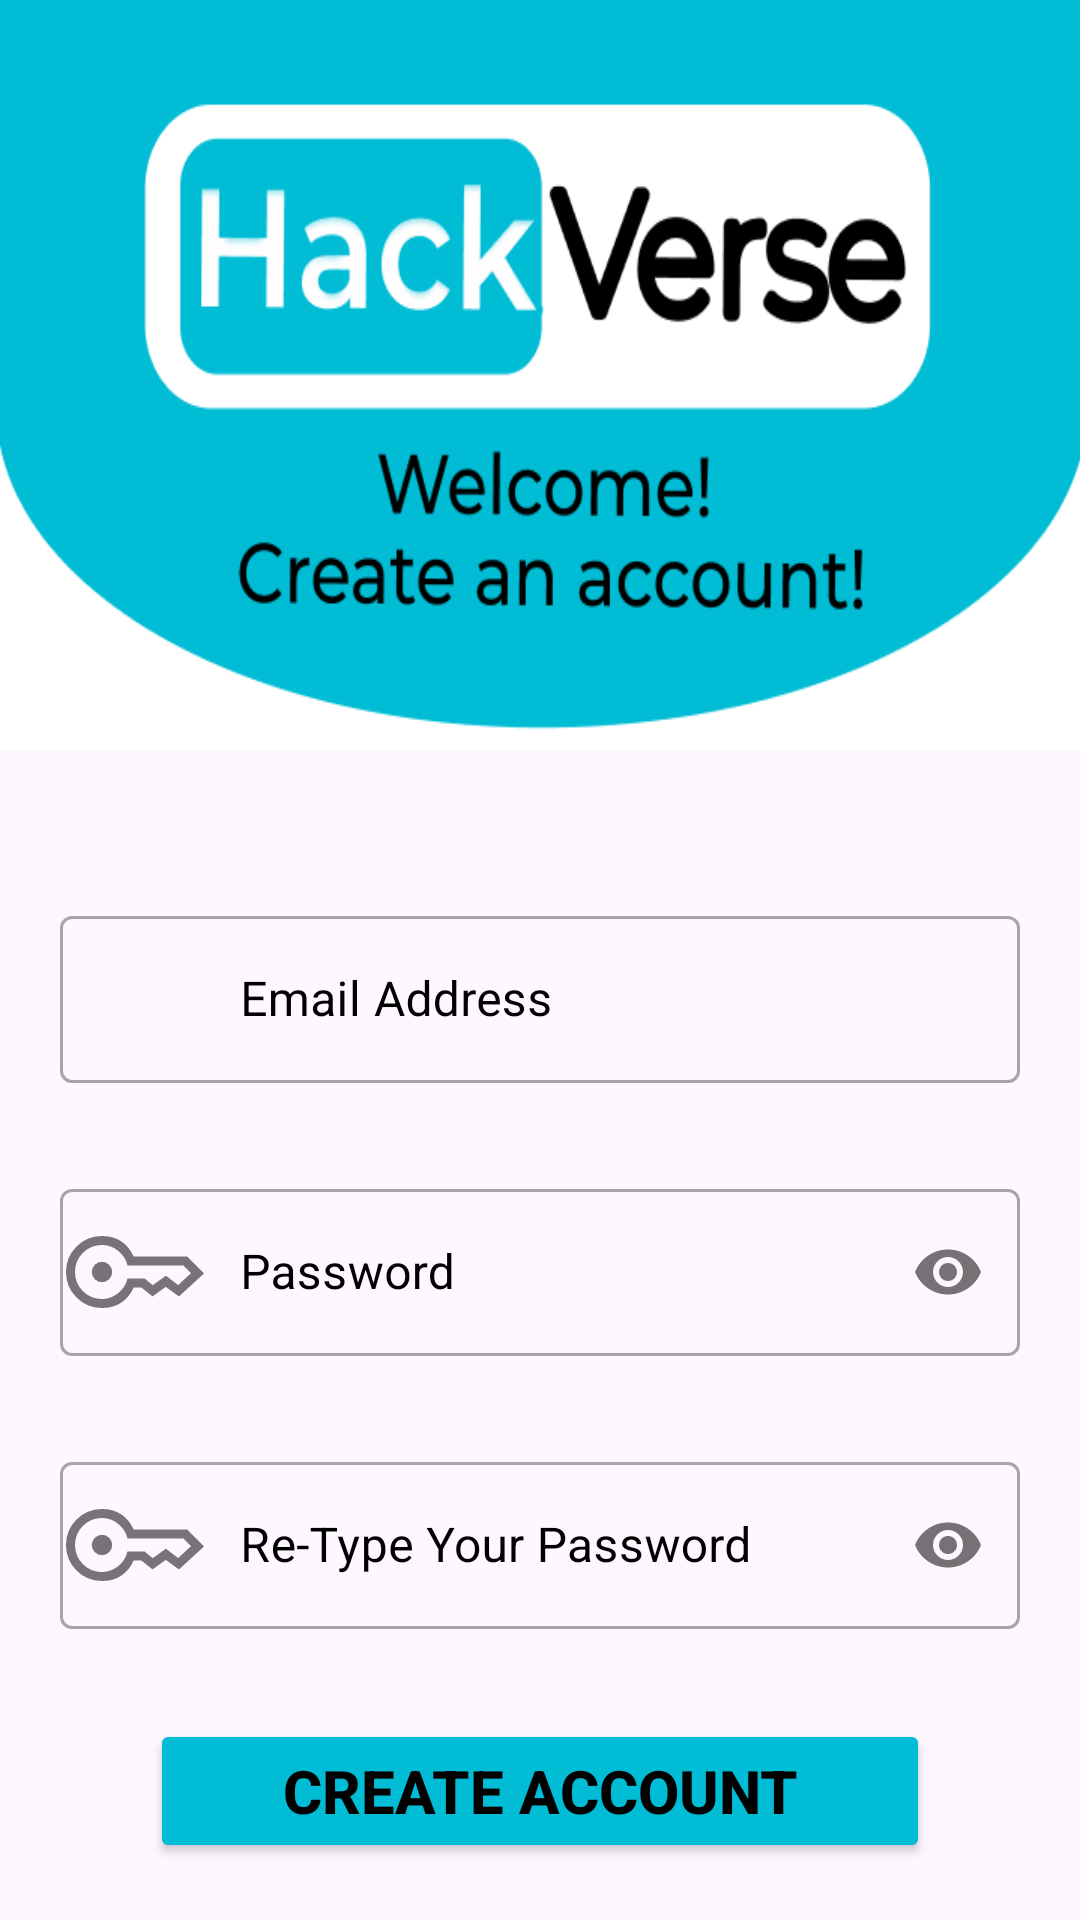

Here is an Android app screen rendered from its layout file. Give the layout XML and the strings, colors and styles it references.
<!-- AndroidManifest.xml: application theme Theme.HackVerse -->
<!-- res/layout/activity_signup.xml -->
<?xml version="1.0" encoding="utf-8"?>
<androidx.constraintlayout.widget.ConstraintLayout xmlns:android="http://schemas.android.com/apk/res/android"
    xmlns:app="http://schemas.android.com/apk/res-auto"
    xmlns:tools="http://schemas.android.com/tools"
    android:layout_width="match_parent"
    android:layout_height="match_parent"
    style="@style/background">

    <LinearLayout
        android:layout_width="match_parent"
        android:layout_height="wrap_content"
        android:orientation="vertical"
        app:layout_constraintBottom_toBottomOf="parent"
        app:layout_constraintEnd_toEndOf="parent"
        app:layout_constraintHorizontal_bias="0.0"
        app:layout_constraintStart_toStartOf="parent"
        app:layout_constraintTop_toTopOf="parent"
        app:layout_constraintVertical_bias="0.0">

        <ImageView
            android:id="@+id/imageView2"
            android:layout_width="match_parent"
            android:layout_height="250dp"

            android:scaleType="fitXY"
            app:srcCompat="@drawable/sign_up_page" />

        <com.google.android.material.textfield.TextInputLayout
            android:layout_width="match_parent"
            android:layout_height="match_parent"
            app:startIconDrawable="@drawable/email_logo"
            app:endIconMode="clear_text"
            android:layout_marginTop="50dp"
            android:layout_marginStart="20dp"
            android:layout_marginEnd="20dp"
            style="@style/SignInText">

            <com.google.android.material.textfield.TextInputEditText
                android:id="@+id/emailEt"
                android:layout_width="match_parent"
                android:layout_height="wrap_content"
                android:hint="Email Address"
                android:inputType="textEmailAddress"
                android:paddingStart="60dp" />
        </com.google.android.material.textfield.TextInputLayout>

        <com.google.android.material.textfield.TextInputLayout
            android:layout_width="match_parent"
            android:layout_height="match_parent"
            app:passwordToggleEnabled="true"
            app:startIconDrawable="@drawable/password_logo"
            android:layout_marginStart="20dp"
            android:layout_marginEnd="20dp"
            android:layout_marginTop="30dp"
            style="@style/SignInText">

            <com.google.android.material.textfield.TextInputEditText
                android:id="@+id/passwordEt"
                android:layout_width="match_parent"
                android:layout_height="wrap_content"
                android:hint="Password"

                android:inputType="textPassword"
                android:paddingStart="60dp" />
        </com.google.android.material.textfield.TextInputLayout>

        <com.google.android.material.textfield.TextInputLayout
            android:layout_width="match_parent"
            android:layout_height="match_parent"
            app:passwordToggleEnabled="true"
            android:layout_marginTop="30dp"
            app:startIconDrawable="@drawable/password_logo"
            android:layout_marginStart="20dp"
            android:layout_marginEnd="20dp"
            style="@style/SignInText">

            <com.google.android.material.textfield.TextInputEditText
                android:id="@+id/confirmPassword"
                android:layout_width="match_parent"
                android:layout_height="wrap_content"
                android:hint="Re-Type Your Password"
                android:inputType="textPassword"
                android:paddingStart="60dp"
                />
        </com.google.android.material.textfield.TextInputLayout>

        <Button
            android:id="@+id/createAccount"
            android:layout_width="match_parent"
            android:layout_height="wrap_content"
            android:layout_marginTop="30dp"
            android:text="Create Account"
            android:layout_marginStart="50dp"
            android:layout_marginEnd="50dp"
            android:backgroundTint="@color/TechBlue"
            android:textColor="@color/black"
            android:textSize="20sp"
            android:textStyle="bold"
            app:cornerRadius="10dp"/>
        <TextView
            android:id="@+id/gotosignin"
            android:layout_width="match_parent"
            android:layout_height="48dp"
            android:gravity="center"
           style="@style/textView"
            android:layout_marginTop="15dp"
            android:textSize="17sp"
            android:text="Already Registered? Sign In!"
            android:clickable="true"/>

    </LinearLayout>
</androidx.constraintlayout.widget.ConstraintLayout>
<!-- resources referenced by this layout -->
<resources>
  <color name="TechBlue">#00BCD4</color>
  <color name="black">#000000</color>
  <!-- drawable password_logo (drawable) -->
  <vector xmlns:android="http://schemas.android.com/apk/res/android"
      android:width="48dp"
      android:height="48dp"
      android:viewportWidth="960"
      android:viewportHeight="960">
    <path
        android:pathData="M280,548q-28,0 -48,-20t-20,-48q0,-28 20,-48t48,-20q28,0 48,20t20,48q0,28 -20,48t-48,20ZM280,720q-100,0 -170,-70T40,480q0,-100 70,-170t170,-70q72,0 126,34t85,103h356l113,113 -167,153 -88,-64 -88,64 -75,-60h-51q-25,60 -78.5,98.5T280,720ZM280,660q58,0 107,-38.5t63,-98.5h114l54,45 88,-63 82,62 85,-79 -51,-51L450,437q-12,-56 -60,-96.5T280,300q-75,0 -127.5,52.5T100,480q0,75 52.5,127.5T280,660Z"
        android:fillColor="#e8eaed"/>
  </vector>
  <!-- drawable sign_up_page: png bitmap (drawable, 27632 bytes) -->
  <style name="SignInText" parent="Widget.MaterialComponents.TextInputLayout.OutlinedBox">
          <item name="android:textColor">@color/black</item>
          <item name="android:textColorHint">@color/black</item>
          <item name="android:maxLines">1</item>
          <item name="android:singleLine">true</item>
      </style>
  <style name="background">
          <item name="background">@color/white</item>
      </style>
  <style name="textView">
      <item name="android:textColor">@color/black</item>
  
  
  </style>
  <style name="Theme.HackVerse" parent="Base.Theme.HackVerse" />
  <color name="white">#FFFFFF</color>
  <style name="Base.Theme.HackVerse" parent="Theme.Material3.DayNight.NoActionBar">
          
          
          <item name="colorPrimary">@color/white</item>
  
      </style>
</resources>
